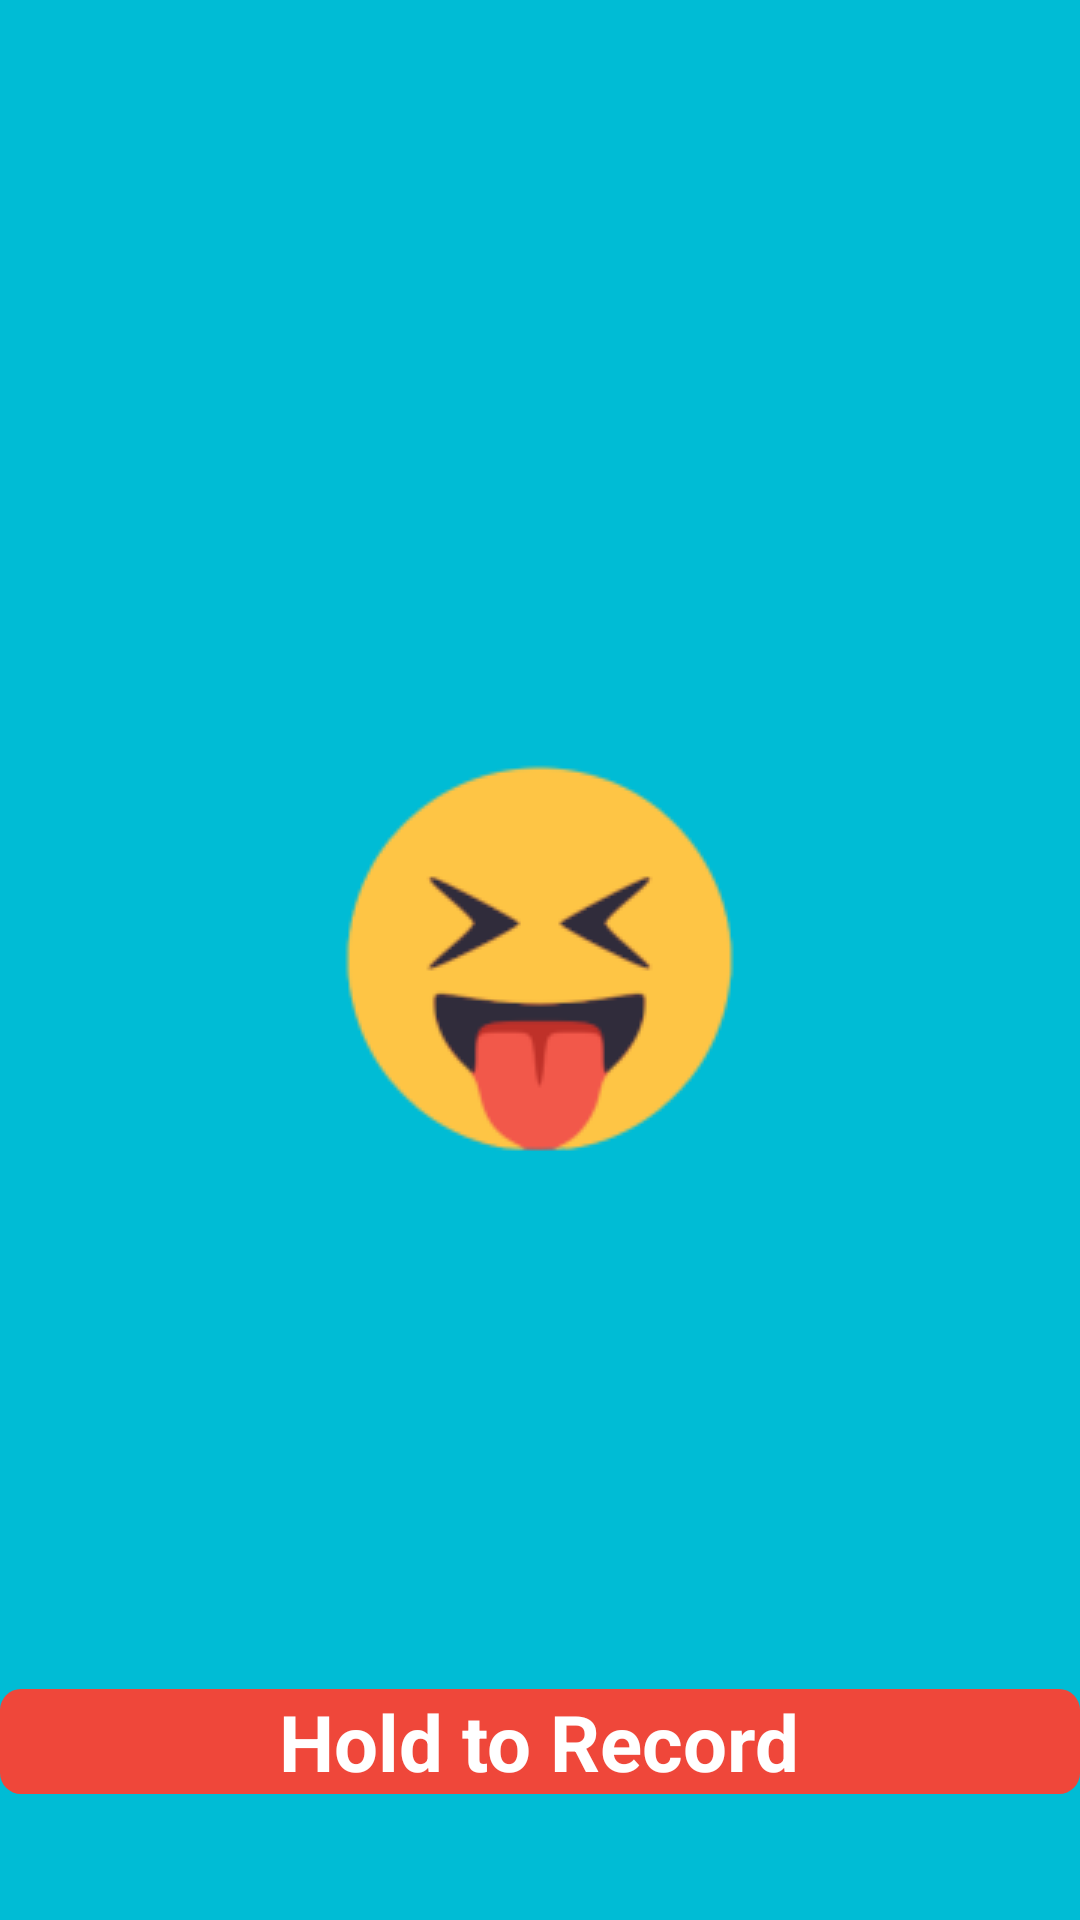

This screen was rendered from an Android layout file. Write that file and the resources it references.
<!-- AndroidManifest.xml: application theme AppTheme -->
<!-- res/layout/activity_record.xml -->
<?xml version="1.0" encoding="utf-8"?>
<RelativeLayout xmlns:android="http://schemas.android.com/apk/res/android"
    xmlns:tools="http://schemas.android.com/tools"
    android:layout_width="match_parent"
    android:layout_height="match_parent"
    android:orientation="vertical"
    tools:context="com.sortree.myapplication.CameraActivity">
    <ImageView
        android:id="@+id/texture"
        android:layout_width="match_parent"
        android:layout_height="match_parent"
        android:layout_alignParentTop="true"
        android:layout_alignParentBottom="true" />




    <Button
        android:id="@+id/btn_record"
        android:layout_width="fill_parent"
        android:layout_height="60dp"
        android:background="@drawable/rectangle"
        android:layout_alignTop="@+id/foreground"
        android:layout_alignBottom="@id/foreground"
        android:layout_alignRight="@id/foreground"
        android:layout_alignLeft="@id/foreground"

        />
    <RelativeLayout
        android:id="@id/foreground"
        android:layout_width="fill_parent"
        android:layout_height="wrap_content"
        android:layout_alignParentBottom="true"
        android:layout_alignParentStart="true"
        android:layout_marginBottom="42dp">
        <TextView
            android:id="@+id/button_text"
            android:layout_width="wrap_content"
            android:layout_height="wrap_content"
            android:layout_centerInParent="true"
            android:textSize="26sp"
            android:textColor="#FFFFFF"
            android:text="@string/hold_to_record" />
        <ImageView
            android:layout_width="wrap_content"
            android:layout_height="wrap_content"
            android:layout_centerVertical="true"
            android:layout_toLeftOf="@id/button_text"
            android:paddingTop="10dip"
            android:paddingBottom="10dip"
            android:src="@drawable/ic_mic_white_24dp" />
    </RelativeLayout>

    <LinearLayout
        android:layout_width="match_parent"
        android:layout_height="wrap_content"
        android:orientation="horizontal" >
        <LinearLayout
            android:layout_height="wrap_content"
            android:layout_width="0dp"
            android:layout_weight="1"
            android:orientation="vertical" >

            <ImageButton
                android:id="@+id/return_button"
                android:layout_width="match_parent"
                android:layout_height="60dp"
                android:src="@drawable/ic_navigate_before_black_24dp"
                android:background="?android:selectableItemBackground" />

        </LinearLayout>
        
        <View
            android:layout_width="0dp"
            android:layout_height="1dp"
            android:layout_weight="1" />

    </LinearLayout>

</RelativeLayout>
<!-- resources referenced by this layout -->
<resources>
  <!-- drawable rectangle (drawable) -->
  <?xml version="1.0" encoding="utf-8"?>
  <shape xmlns:android="http://schemas.android.com/apk/res/android" android:shape="rectangle" >
      <corners
          android:radius="7dp"
          />
      <solid
          android:color="#ef473a"
          />
      <padding
          android:left="0dp"
          android:top="0dp"
          android:right="0dp"
          android:bottom="0dp"
          />
  
  </shape>
  <string name="hold_to_record"><b>Hold to Record</b></string>
  <style name="AppTheme" parent="Theme.MaterialComponents.DayNight">
          
          <item name="android:windowActionBar">false</item>
          <item name="android:windowNoTitle">true</item>
          <item name="colorPrimary">@color/colorPrimary</item>
          <item name="colorPrimaryDark">@color/colorPrimaryDark</item>
          <item name="colorAccent">@color/colorAccent</item>
  
          
          <item name="android:textColorPrimary">@android:color/white</item>
          <item name="android:spinnerStyle">@style/SpinnerTheme</item>
          <item name="drawerArrowStyle">@style/AppTheme.DrawerArrowToggle</item>
          <item name="android:windowBackground">@drawable/splash_screen</item>
          <item name="buttonStyle">@style/AppTheme.ButtonStyle2</item>
      </style>
  <color name="colorPrimary">#00BCD5</color>
  <color name="colorPrimaryDark">#00BCD5</color>
  <color name="colorAccent">#FF4081</color>
  <style name="SpinnerTheme" parent="android:Widget.Spinner">
          <item name="android:background">@drawable/ic_list_black_36dp</item>
      </style>
  <style name="AppTheme.DrawerArrowToggle" parent="Base.Widget.AppCompat.DrawerArrowToggle">
          <item name="color">@android:color/black</item>
      </style>
  <!-- drawable splash_screen (drawable) -->
  <?xml version="1.0" encoding="utf-8"?>
  <layer-list xmlns:android="http://schemas.android.com/apk/res/android">
  
      <item
          android:drawable="@color/sortreeBlue"/>
  
      <item>
          <bitmap
              android:gravity="center"
              android:src="@drawable/emoji_logo3"/>
      </item>
  
  </layer-list>
  <style name="AppTheme.ButtonStyle2" parent="ThemeOverlay.AppCompat">
          <item name="colorAccent">#ffffff</item>
          <item name="android:clickable">true</item>
          <item name="android:textSize">14sp</item>
          <item name="android:textColor">@color/colorButton</item>
          <item name="textAllCaps">true</item>
      </style>
  <color name="sortreeBlue">#00BCD5</color>
  <!-- drawable emoji_logo3: png bitmap (drawable, 20185 bytes) -->
  <color name="colorButton">#774df2</color>
</resources>
